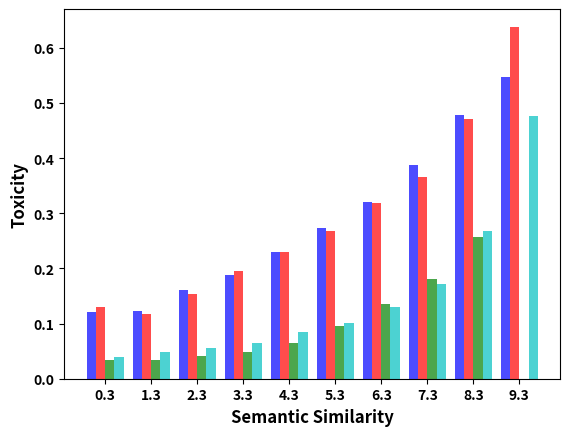

Generate this figure with matplotlib: (Note: this script raises an exception after producing the figure.)
import matplotlib.pyplot as plt  
import numpy as np  

# golbal config
plt.rcParams['font.weight'] = 'bold'
fig, ax = plt.subplots()  
similarity = [0.1, 0.2, 0.3, 0.4, 0.5, 0.6, 0.7, 0.8, 0.9, 1.0]

# llama
similarity_portion1 = [0.0047,0.0205,0.0603,0.1271,0.19,0.2262,0.1962,0.1209,0.0436,0.0097]  
toxicity_gen1 = [0.5038,0.4737,0.4762,0.4734,0.4792,0.4776,0.4757,0.4881,0.5163,0.5539]  
toxicity_wo_gen1 = [0.1214,0.1228,0.1614,0.1883,0.2298,0.2729,0.3211,0.3872,0.4779,0.5467]  

# gpt2-xl
similarity_portion2 = [0.0029,0.0194,0.0541,0.1179,0.1933,0.2371,0.2113,0.1229,0.0345,0.0054]
toxicity_gen2 = [0.4971,0.4775,0.4743,0.4811,0.4753,0.4767,0.4844,0.4812,0.5235,0.6398]
toxicity_wo_gen2 = [0.1293,0.1169,0.1528,0.1955,0.2302,0.2687,0.319,0.3662,0.4716,0.6385]

# gedi
similarity_portion3 = [0.0116,0.0589,0.1636,0.257,0.2418,0.1599,0.0806,0.0221,0.0027,0]
toxicity_gen3 = [0.4477,0.4497,0.4566,0.4475,0.4167,0.3684,0.331,0.3234,0.3385,0]
toxicity_wo_gen3 = [0.0332,0.0336,0.0406,0.0491,0.0643,0.0965,0.1357,0.1801,0.2578,0]

# dexperts
similarity_portion4 = [0.0091,0.0371,0.0983,0.1737,0.2323,0.2289,0.1504,0.0592,0.0087,0.0002]
toxicity_gen4 = [0.4456,0.4505,0.4319,0.4181,0.4048,0.3912,0.3795,0.3756,0.3925,0.608]
toxicity_wo_gen4 = [0.0389,0.0491,0.0557,0.0655,0.0839,0.1019,0.1304,0.1719,0.2677,0.4762]

# llama_mask
similarity_portion1_mask = [0.0056,0.0318,0.0893,0.1686,0.2131,0.2093,0.1536,0.0791,0.0361,0.0122]
toxicity_gen1_mask = [0.0965,0.1217,0.1412,0.1493,0.1611,0.1754,0.19,0.1984,0.1946,0.194]
toxicity_wo_gen1_mask = [0.0776,0.0893,0.1107,0.1197,0.1394,0.1569,0.1759,0.1907,0.2002,0.2086]

# gpt2-xl_mask
similarity_portion2_mask = [0.0032,0.0212,0.0809,0.1575,0.2303,0.2249,0.1616,0.0805,0.0314,0.0077]
toxicity_gen2_mask = [0.1479,0.1532,0.1634,0.163,0.1719,0.1847,0.1974,0.2295,0.2092,0.1845]
toxicity_wo_gen2_mask = [0.1282,0.124,0.1348,0.1395,0.1492,0.1668,0.1867,0.2241,0.2102,0.2016]

# gedi_mask
similarity_portion3_mask = [0.014,0.0546,0.1551,0.2411,0.2585,0.1805,0.075,0.0174,0.0014,0.0001]
toxicity_gen3_mask = [0.1524,0.1416,0.1344,0.1312,0.1287,0.1334,0.1425,0.1597,0.1414,0.0832]
toxicity_wo_gen3_mask = [0.0536,0.0609,0.0642,0.0767,0.0836,0.0973,0.1142,0.1272,0.1304,0.0998]

# dexpert_mask
similarity_portion4_mask = [0.0067,0.0376,0.126,0.2314,0.2644,0.2013,0.0985,0.027,0.0048,0.0005]
toxicity_gen4_mask = [0.1172,0.1064,0.1134,0.1143,0.1141,0.1155,0.1213,0.1395,0.1721,0.1191]
toxicity_wo_gen4_mask = [0.0537,0.0421,0.0472,0.0523,0.0602,0.0683,0.0819,0.1031,0.1521,0.125]

bar_width = 0.2
opacity = 0.7
  
index = np.arange(len(similarity))  

# print(index)
# print(index + bar_width*3)

bar1 = plt.bar(index, toxicity_wo_gen1, bar_width,  
alpha=opacity,  
color='blue',  
# edgecolor='g', 
# hatch='\\\\', 
label='LLaMA-7B')  

bar2 = plt.bar(index + bar_width, toxicity_wo_gen2, bar_width,  
alpha=opacity,  
color='red',  
# edgecolor='r',
# hatch='xx', 
label='GPT2-XL') 

bar3 = plt.bar(index + bar_width*2, toxicity_wo_gen3, bar_width,  
alpha=opacity,  
color='g',  
# edgecolor='g', 
# hatch='\\\\', 
label='Gedi')  

bar4 = plt.bar(index + bar_width*3, toxicity_wo_gen4, bar_width,  
alpha=opacity,  
color='c',  
# edgecolor='r',
# hatch='xx', 
label='DExpert') 

  
plt.xlabel('Semantic Similarity', fontsize=12, fontweight='bold')  
plt.ylabel('Toxicity', fontsize=12, fontweight='bold')  
# plt.title('Toxicity vs Semantic Similarity')  
plt.xticks(index + bar_width * 1.5, ['0.0-0.2', '0.2-0.4', '0.4-0.6', '0.6-0.8', '0.8-1.0'], fontsize=12)
plt.yticks(fontsize=12) 
ax.yaxis.grid(True, linestyle='-', linewidth=0.5, color='gray')

plt.legend(fontsize=10, loc='upper left')  

plt.tight_layout()  
plt.savefig("save_figs/half_toxic_similar_all_wo_prompt.png")